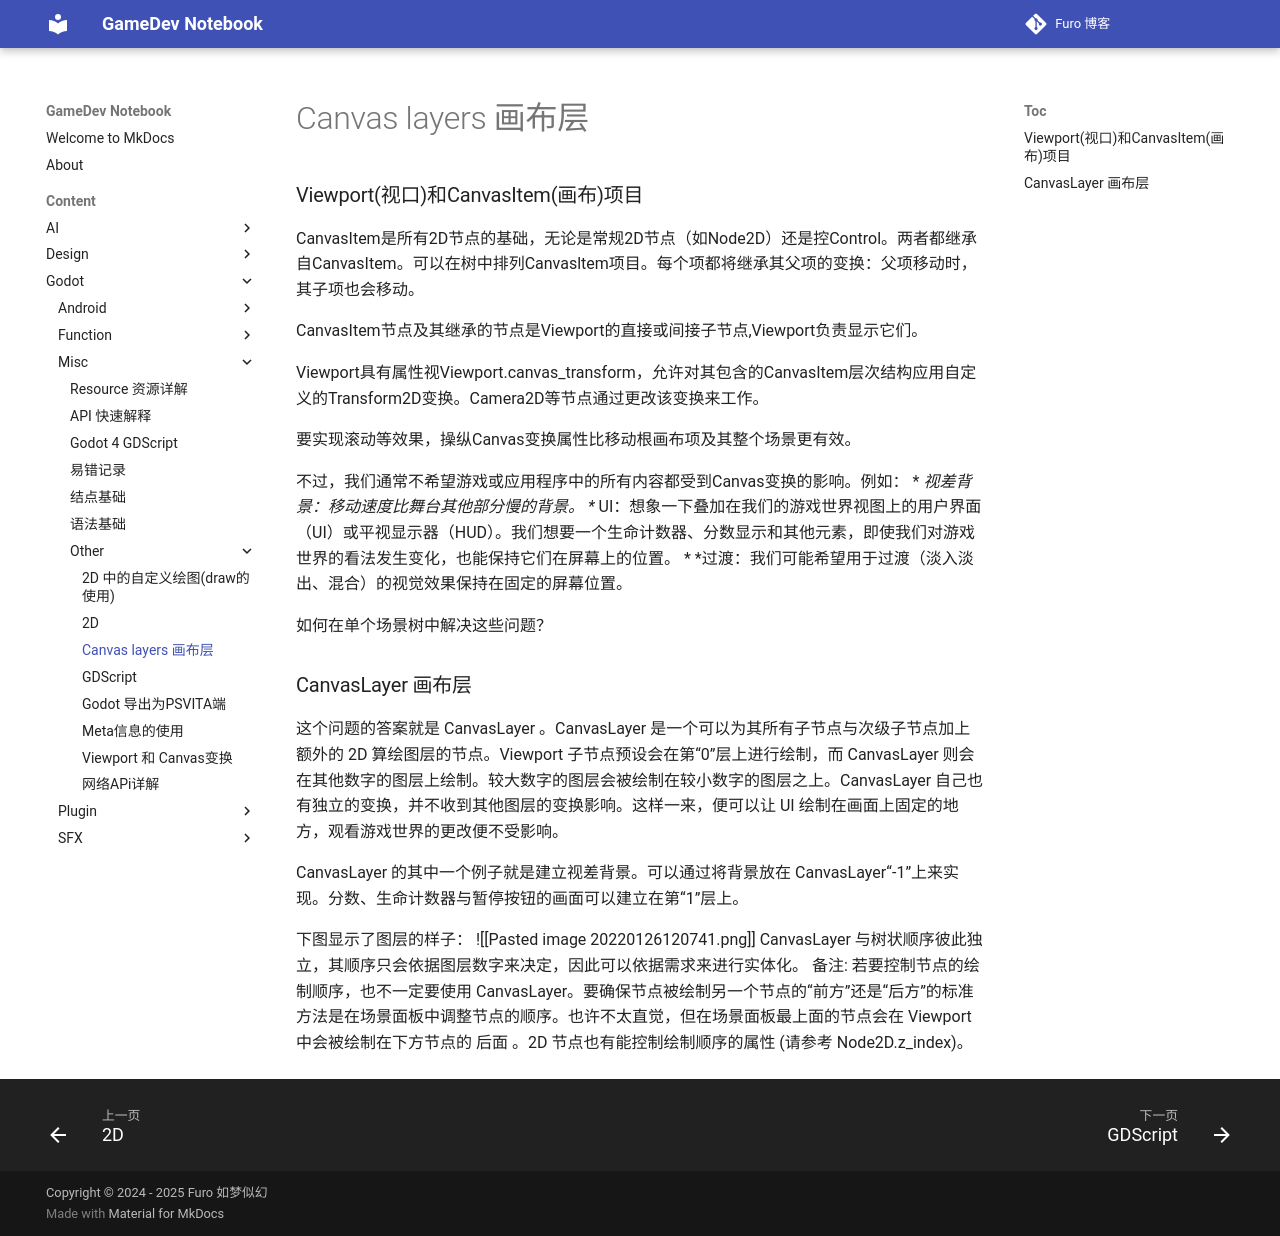

repository: Mosivic/notebook-gamedev · page: Content/Godot/Misc/Other/Canvas layers 画布层/index.html · generator: mkdocs

### Viewport(视口)和CanvasItem(画布)项目

CanvasItem是所有2D节点的基础，无论是常规2D节点（如Node2D）还是控Control。两者都继承自CanvasItem。可以在树中排列Canvasltem项目。每个项都将继承其父项的变换：父项移动时，其子项也会移动。

CanvasItem节点及其继承的节点是Viewport的直接或间接子节点,Viewport负责显示它们。

Viewport具有属性视Viewport.canvas_transform，允许对其包含的CanvasItem层次结构应用自定义的Transform2D变换。Camera2D等节点通过更改该变换来工作。

要实现滚动等效果，操纵Canvas变换属性比移动根画布项及其整个场景更有效。

不过，我们通常不希望游戏或应用程序中的所有内容都受到Canvas变换的影响。例如：
* *视差背景：移动速度比舞台其他部分慢的背景。
* *UI：想象一下叠加在我们的游戏世界视图上的用户界面（UI）或平视显示器（HUD）。我们想要一个生命计数器、分数显示和其他元素，即使我们对游戏世界的看法发生变化，也能保持它们在屏幕上的位置。
* *过渡：我们可能希望用于过渡（淡入淡出、混合）的视觉效果保持在固定的屏幕位置。

如何在单个场景树中解决这些问题？

### CanvasLayer 画布层
这个问题的答案就是 CanvasLayer 。CanvasLayer 是一个可以为其所有子节点与次级子节点加上额外的 2D 算绘图层的节点。Viewport 子节点预设会在第“0”层上进行绘制，而 CanvasLayer 则会在其他数字的图层上绘制。较大数字的图层会被绘制在较小数字的图层之上。CanvasLayer 自己也有独立的变换，并不收到其他图层的变换影响。这样一来，便可以让 UI 绘制在画面上固定的地方，观看游戏世界的更改便不受影响。

CanvasLayer 的其中一个例子就是建立视差背景。可以通过将背景放在 CanvasLayer“-1”上来实现。分数、生命计数器与暂停按钮的画面可以建立在第“1”层上。

下图显示了图层的样子：
![[Pasted image 20220126120741.png]]
CanvasLayer 与树状顺序彼此独立，其顺序只会依据图层数字来决定，因此可以依据需求来进行实体化。
备注:
若要控制节点的绘制顺序，也不一定要使用 CanvasLayer。要确保节点被绘制另一个节点的“前方”还是“后方”的标准方法是在场景面板中调整节点的顺序。也许不太直觉，但在场景面板最上面的节点会在 Viewport 中会被绘制在下方节点的 后面 。2D 节点也有能控制绘制顺序的属性 (请参考 Node2D.z_index)。
